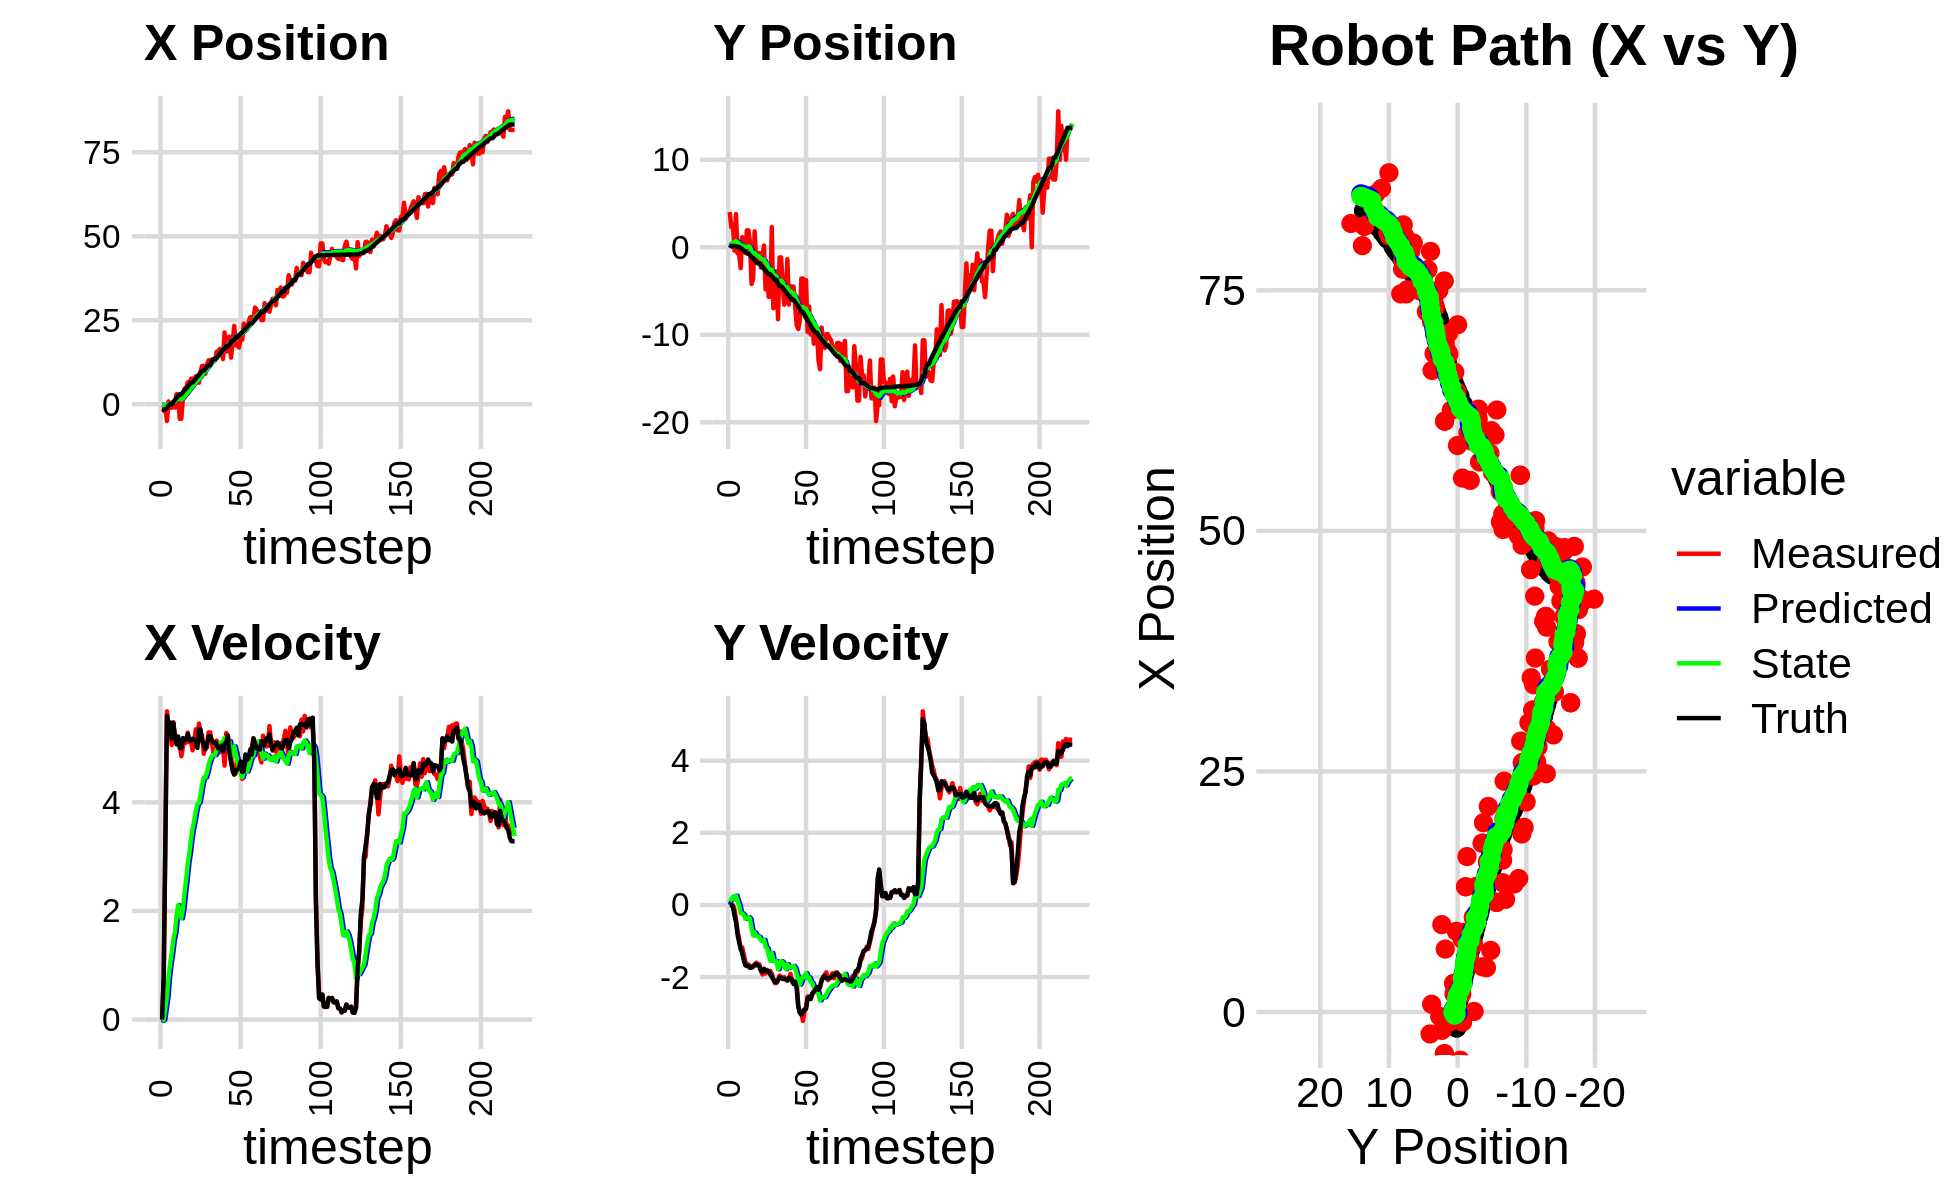

The table this chart was drawn from, first rows:
-6.963961724578393575e-01, -1.008943840754264132e+00, 0.000000000000000000e+00, -0.000000000000000000e+00, 0.000000000000000000e+00, 0.000000000000000000e+00, 0.000000000000000000e+00, 0.000000000000000000e+00, -4.918240705970241405e-02, -7.680228816654340041e-02, 0.000000000000000000e+00, 0.000000000000000000e+00, -1.651197553074073676e+00, 1.511656793937416199e-01, 0.000000000000000000e+00, 0.000000000000000000e+00, 0.000000000000000000e+00, 6.038426072336733341e-04
-2.277282536650078182e+00, 4.021649554621201439e+00, 0.000000000000000000e+00, -0.000000000000000000e+00, -4.918240705970241405e-02, -7.680228816654340041e-02, 0.000000000000000000e+00, 0.000000000000000000e+00, -1.953665627267088256e-01, 2.184391877242541913e-01, -2.686193325474819232e-02, 9.935532613489236886e-02, -1.651197553074073676e+00, 1.511656793937416199e-01, 0.000000000000000000e+00, 0.000000000000000000e+00, 0.000000000000000000e+00, 1.195877921418286860e-04
-1.905087501040756637e+00, 2.302070095830176300e+00, 7.859994068919691212e-01, -9.763984521089642647e-04, -1.980527560521836428e-01, 2.283747203377434198e-01, -2.686193325474819232e-02, 9.935532613489236886e-02, -2.901148381224754047e-01, 3.730398526396596082e-01, -6.748103623264035955e-03, 1.580066456428734223e-01, -1.651197553074073676e+00, 1.511656793937416199e-01, 8.000000000000000444e-01, 0.000000000000000000e+00, 8.000000119209289551e-01, 1.242237514816224575e-03
-4.471284153575809661e-01, 2.612261413005760424e+00, 3.234997399044562183e+00, -4.018637196551692707e-03, -2.907896484848018215e-01, 3.888405172039469671e-01, -6.748103623264035955e-03, 1.580066456428734223e-01, -2.065841867839544599e-01, 5.422607308694806783e-01, 2.094133324152919196e-01, 2.294469527300803668e-01, -1.511453748055278323e+00, 1.507862789619957566e-01, 3.200000000000000178e+00, -3.799999999999999906e-02, 3.200000047683715820e+00, 1.242237514816224575e-03
-5.009920716449866696e+00, -3.939844053008452751e-01, 5.674738722093398913e+00, -1.196569196140732372e-01, -1.856428535424252679e-01, 5.652054261424886983e-01, 2.094133324152919196e-01, 2.294469527300803668e-01, -3.167361474677712896e-01, 4.786078699620506804e-01, 4.152940631716509623e-01, 1.572926710220613200e-01, -1.083810925976198547e+00, 1.417561490914547861e-01, 5.592999999999999972e+00, -2.819999999999999729e-01, 5.599999904632568359e+00, 2.108276635408401489e-02
8.094204664285991058e-01, 3.789098761001425508e+00, 5.434124744218017611e+00, -4.023530483639823352e-01, -2.752067411506061712e-01, 4.943371370642568041e-01, 4.152940631716509623e-01, 1.572926710220613200e-01, -6.592764285545116287e-03, 7.106714881936617711e-01, 7.852855560066213103e-01, 2.596832083572865324e-01, -4.544545413825827329e-01, 9.845139695927812573e-02, 5.429999999999999716e+00, -4.709999999999999742e-01, 5.449999809265136719e+00, 7.390706241130828857e-02
-1.030063629380898460e+00, -7.058303226539570652e-01, 5.272555477420918457e+00, -7.383315504113953098e-01, 7.193579131511701474e-02, 7.366398090293904133e-01, 7.852855560066213103e-01, 2.596832083572865324e-01, 1.828707479578279838e-01, 5.796130964101329219e-01, 1.029689515659562682e+00, 1.196960670558125384e-01, 6.573283654917759511e-02, 3.083343650975606601e-02, 5.467999999999999972e+00, -8.179999999999999494e-01, 5.528999805450439453e+00, 1.391282677650451660e-01
-1.030063629380898460e+00, -7.058303226539570652e-01, 5.054069605239438268e+00, -9.304304369889990767e-01, 2.858396995237842408e-01, 5.915827031157141480e-01, 1.029689515659562682e+00, 1.196960670558125384e-01, 3.693491061678856324e-01, 4.416293563159738866e-01, 1.227011200402570834e+00, -1.296990588092350460e-02, 6.573283654917759511e-02, 3.083343650975606601e-02, 5.168999999999999595e+00, -1.028999999999999915e+00, 5.269999980926513672e+00, 1.820568591356277466e-01
6.348633774058605461e-02, -2.391460003511616694e+00, 5.473870164547442130e+00, -1.237452743836658486e+00, 4.920502262081427047e-01, 4.403323657278815362e-01, 1.227011200402570834e+00, -1.296990588092350460e-02, 6.547920271030873707e-01, 1.643495159050024079e-01, 1.468553298193144396e+00, -2.251290365579881048e-01, 6.756647823469320580e-01, -7.846003878881986637e-02, 5.464000000000000412e+00, -1.199999999999999956e+00, 5.593999862670898438e+00, 2.223282903432846069e-01
-1.018271804017576221e+00, 1.148800162829923810e+00, 5.210515773414891250e+00, -1.177917423466970703e+00, 8.016473569224018547e-01, 1.418366122492036030e-01, 1.468553298193144396e+00, -2.251290365579881048e-01, 8.420576960066077365e-01, 1.717019375891714050e-01, 1.611273861090074977e+00, -2.359910225153053209e-01, 1.290559648892795730e+00, -2.156750871574821538e-01, 5.211999999999999744e+00, -1.346000000000000085e+00, 5.382999897003173828e+00, 2.591517269611358643e-01
2.977725624359072398e+00, 6.101867844449596623e-01, 5.165551442339102017e+00, -1.369457129221284486e+00, 1.003185082115615190e+00, 1.481028353376408757e-01, 1.611273861090074977e+00, -2.359910225153053209e-01, 1.319302986593061222e+00, 1.278488969217796978e-01, 1.907874087241384409e+00, -2.804276811607779307e-01, 1.890382646849427806e+00, -3.728729207794887479e-01, 5.067000000000000171e+00, -1.526000000000000023e+00, 5.291999816894531250e+00, 2.591517269611358643e-01
1.847074329864299536e+00, -5.971465765129815306e-01, 5.114366425897575397e+00, -1.573675717978937350e+00, 1.510090395317199796e+00, 9.980612880570190193e-02, 1.907874087241384409e+00, -2.804276811607779307e-01, 1.688866505720498790e+00, -1.721660770536544149e-02, 2.106211659288066862e+00, -3.856842570070353471e-01, 2.474290728521391092e+00, -5.506636220813262428e-01, 5.211999999999999744e+00, -1.673999999999999932e+00, 5.473999977111816406e+00, 2.985033094882965088e-01
-4.331246018418142718e+00, 1.932697205305637489e+00, 5.075443407681406782e+00, -1.691854956842293145e+00, 1.899487671649305431e+00, -5.578503340606898175e-02, 2.106211659288066862e+00, -3.856842570070353471e-01, 1.568288291705576043e+00, 3.490961023628209869e-02, 1.987240318497124569e+00, -3.632754892270617653e-01, 2.963876604989041486e+00, -7.136105017989013977e-01, 4.998999999999999666e+00, -1.693000000000000060e+00, 5.276999950408935547e+00, 3.217577338218688965e-01
-4.331246018418142718e+00, 1.932697205305637489e+00, 4.847005668846731119e+00, -1.646419331933416830e+00, 1.767012323555288589e+00, -1.417938686424077832e-03, 1.987240318497124569e+00, -3.632754892270617653e-01, 1.438166208785969236e+00, 8.706600501659007840e-02, 1.864639856616385982e+00, -3.404493627598887406e-01, 2.963876604989041486e+00, -7.136105017989013977e-01, 4.996999999999999886e+00, -1.695999999999999952e+00, 5.276999950408935547e+00, 3.274495005607604980e-01
1.874464630942116683e+00, 5.350303933489563013e-01, 5.025554318790754316e+00, -1.692812011321056520e+00, 1.624630194447607812e+00, 5.302106874060120295e-02, 1.864639856616385982e+00, -3.404493627598887406e-01, 1.795911922057811472e+00, 2.597878187275145384e-02, 2.046355467596108202e+00, -3.870950679840595154e-01, 3.541330218352946702e+00, -9.093965014815130754e-01, 5.182000000000000384e+00, -1.747000000000000108e+00, 5.468999862670898438e+00, 3.249039947986602783e-01
4.603117704268098187e+00, -4.196431846555375600e+00, 5.167941033815681706e+00, -1.743129779848128447e+00, 2.000547468817422292e+00, -1.273072492565450325e-02, 2.046355467596108202e+00, -3.870950679840595154e-01, 2.351165200013398238e+00, -4.030372311771158178e-01, 2.330991724607503812e+00, -6.475019701904158875e-01, 4.132207751085014813e+00, -1.108741969879723399e+00, 5.142000000000000348e+00, -1.729999999999999982e+00, 5.426000118255615234e+00, 3.253133893013000488e-01
4.710645929783322750e+00, -3.600977750220326179e+00, 5.095926984890852829e+00, -1.718839674286373409e+00, 2.584264372474148530e+00, -4.677874281961574288e-01, 2.330991724607503812e+00, -6.475019701904158875e-01, 2.881152211502707061e+00, -7.626081400506967700e-01, 2.572724187536262086e+00, -8.434423044829871818e-01, 4.724277376455149557e+00, -1.307553858622734211e+00, 5.152999999999999581e+00, -1.697999999999999954e+00, 5.426000118255615234e+00, 3.253133893013000488e-01
6.542405009193014820e+00, 1.807107119243222648e+00, 5.283674053500287293e+00, -1.692067058433638582e+00, 3.138424630256333447e+00, -8.469523704989955215e-01, 2.572724187536262086e+00, -8.434423044829871818e-01, 3.531622348956770185e+00, -6.793334185909865042e-01, 2.867913473716126482e+00, -7.629955999606707895e-01, 5.218816637522611046e+00, -1.467581601184851259e+00, 5.253999999999999559e+00, -1.651000000000000023e+00, 5.507999897003173828e+00, 3.099246323108673096e-01
5.669816493385323675e+00, -1.706216559788750642e+00, 5.109793089883113204e+00, -1.601886320204971348e+00, 3.818413696328383011e+00, -7.556329785870535831e-01, 2.867913473716126482e+00, -7.629955999606707895e-01, 4.068839276670436433e+00, -8.687802679195426592e-01, 3.066683531430308030e+00, -8.457149941655226488e-01, 5.820970416117647872e+00, -1.656868668448175930e+00, 5.155999999999999694e+00, -1.639999999999999902e+00, 5.409999847412109375e+00, 3.037896156311035156e-01
7.589106202079689112e+00, -6.672045897470522124e-01, 5.120682305529269840e+00, -1.643622337119786891e+00, 4.375507629813466970e+00, -9.533517673360949463e-01, 3.066683531430308030e+00, -8.457149941655226488e-01, 4.722578365305841075e+00, -9.677602323421513608e-01, 3.316441137069993328e+00, -8.698964356567668865e-01, 6.412231326133476905e+00, -1.845756263654493745e+00, 5.131999999999999673e+00, -1.667999999999999927e+00, 5.395999908447265625e+00, 3.105891346931457520e-01
7.589106202079689112e+00, -6.672045897470522124e-01, 4.956582078244029965e+00, -1.646822279318066018e+00, 5.054222479012840274e+00, -1.054749875907827983e+00, 3.316441137069993328e+00, -8.698964356567668865e-01, 5.328852437968044420e+00, -1.060065219545638371e+00, 3.513524571045660849e+00, -8.881707500491393681e-01, 6.412231326133476905e+00, -1.845756263654493745e+00, 5.169999999999999929e+00, -1.721000000000000085e+00, 5.448999881744384766e+00, 3.207748532295227051e-01
7.012745405927224951e+00, -2.336702617000423476e+00, 5.115973331921684242e+00, -1.813835873826423306e+00, 5.680204895072610505e+00, -1.148882294550552352e+00, 3.513524571045660849e+00, -8.881707500491393681e-01, 5.859482782566356462e+00, -1.283891640611665164e+00, 3.653645130224396187e+00, -9.835751764116003049e-01, 7.002452730555378757e+00, -2.040044637477516520e+00, 5.150000000000000355e+00, -1.824999999999999956e+00, 5.464000225067138672e+00, 3.407168686389923096e-01
8.282606779904424954e+00, -9.946921780531002844e-01, 5.342988404707350369e+00, -1.927400569961934096e+00, 6.224847295588796570e+00, -1.382249158252825127e+00, 3.653645130224396187e+00, -9.835751764116003049e-01, 6.464442286031210294e+00, -1.394796522836110775e+00, 3.830149131856086964e+00, -1.008847244376038343e+00, 7.593976854661008247e+00, -2.246394249035210677e+00, 5.141000000000000014e+00, -1.850000000000000089e+00, 5.464000225067138672e+00, 3.462057113647460938e-01
8.386441245343183581e+00, 1.865276374070803656e-01, 5.173217370292044315e+00, -1.804789196261863404e+00, 6.847457199216819390e+00, -1.495681247273714654e+00, 3.830149131856086964e+00, -1.008847244376038343e+00, 7.030273379504674125e+00, -1.400245439750209098e+00, 3.965648047562719380e+00, -9.695482131923659486e-01, 8.182813524739950495e+00, -2.458244891225847439e+00, 5.000000000000000000e+00, -1.768999999999999906e+00, 5.303999900817871094e+00, 3.356693089008331299e-01
6.404774546126589030e+00, -4.815184207109215464e+00, 5.448920692000291943e+00, -1.900974285883269665e+00, 7.426838184260946107e+00, -1.497200261069445704e+00, 3.965648047562719380e+00, -9.695482131923659486e-01, 7.416925658303670232e+00, -1.798255736712404573e+00, 3.992734722492371713e+00, -1.158466534140688342e+00, 8.759422182705774773e+00, -2.660347314010047093e+00, 5.339999999999999858e+00, -1.826999999999999957e+00, 5.644000053405761719e+00, 3.356693089008331299e-01
9.844001024425525159e+00, -2.270174594587331285e+00, 5.279517952632208022e+00, -1.803311161522000772e+00, 7.816199130552907270e+00, -1.914102390126473319e+00, 3.992734722492371713e+00, -1.158466534140688342e+00, 8.034158869866937280e+00, -1.970841098911488842e+00, 4.146651280655345495e+00, -1.202813269149711983e+00, 9.369476198611824458e+00, -2.869061799368807453e+00, 5.341000000000000192e+00, -1.824999999999999956e+00, 5.644000053405761719e+00, 3.291428089141845703e-01
1.139344370344255353e+01, -5.669285388029455142e+00, 5.227448802234312630e+00, -1.849541798965059769e+00, 8.448823997932471741e+00, -2.091122425826460240e+00, 4.146651280655345495e+00, -1.202813269149711983e+00, 8.728359259652078705e+00, -2.399361883382503891e+00, 4.331220944159886344e+00, -1.389634844210660969e+00, 9.957952379897196948e+00, -3.076528639954922095e+00, 5.126999999999999780e+00, -1.836999999999999966e+00, 5.446000099182128906e+00, 3.400680720806121826e-01
1.139344370344255353e+01, -5.669285388029455142e+00, 4.893434756687920384e+00, -1.828789775480739177e+00, 9.161481354068067517e+00, -2.538325367803570209e+00, 4.331220944159886344e+00, -1.389634844210660969e+00, 9.361305560362106704e+00, -2.802257657052647399e+00, 4.458380796866116214e+00, -1.547197067725890829e+00, 9.957952379897196948e+00, -3.076528639954922095e+00, 5.057999999999999829e+00, -1.925999999999999934e+00, 5.412000179290771484e+00, 3.576507568359375000e-01
9.082627773105086177e+00, 2.305154232848017237e+00, 5.083589350096312742e+00, -1.899854946158796354e+00, 9.807143640048717970e+00, -2.956977363825236349e+00, 4.458380796866116214e+00, -1.547197067725890829e+00, 9.779937688274301877e+00, -2.562145059875455377e+00, 4.456453156459282638e+00, -1.330619270606522964e+00, 1.054143893653898090e+01, -3.295538039320971446e+00, 4.980000000000000426e+00, -1.987999999999999989e+00, 5.361999988555908203e+00, 3.745931982994079590e-01
1.171043860864738306e+01, -6.978566022380652711e+00, 5.008436552162370603e+00, -2.053322541469182472e+00, 1.022558300392022979e+01, -2.695206986936107718e+00, 4.456453156459282638e+00, -1.330619270606522964e+00, 1.036674753500027535e+01, -3.061431696737623387e+00, 4.549506573675000887e+00, -1.550804737788741505e+00, 1.111556231911961667e+01, -3.522126288211397505e+00, 5.067999999999999616e+00, -2.068000000000000060e+00, 5.473999977111816406e+00, 3.890739083290100098e-01
1.305757069541801485e+01, -2.763837308747949972e+00, 5.286775282331321435e+00, -2.167903523268017274e+00, 1.082169819236777464e+01, -3.216512170516497626e+00, 4.549506573675000887e+00, -1.550804737788741505e+00, 1.102984395329620249e+01, -3.208598934295507910e+00, 4.684944875636237960e+00, -1.557795092293858596e+00, 1.159834849774186871e+01, -3.719652266561841003e+00, 5.214000000000000412e+00, -2.137999999999999901e+00, 5.636000156402587891e+00, 3.891499638557434082e-01
1.305757069541801485e+01, -2.763837308747949972e+00, 5.286775282331321435e+00, -2.167903523268017274e+00, 1.149833844085982548e+01, -3.364378443524893569e+00, 4.684944875636237960e+00, -1.557795092293858596e+00, 1.164753877041878027e+01, -3.344595650108597606e+00, 4.783576002738905153e+00, -1.557955898508748493e+00, 1.159834849774186871e+01, -3.719652266561841003e+00, 5.214000000000000412e+00, -2.137999999999999901e+00, 5.636000156402587891e+00, 3.891499638557434082e-01
1.330677163562733156e+01, -8.231441827296647418e+00, 5.125015453879508520e+00, -2.093205700726258556e+00, 1.212589637069267035e+01, -3.500391239959472323e+00, 4.783576002738905153e+00, -1.557955898508748493e+00, 1.223356048957229802e+01, -3.892875695698210237e+00, 4.852691206105043342e+00, -1.788933904252750562e+00, 1.278695285264876347e+01, -4.204978795171145478e+00, 5.142999999999999794e+00, -2.072999999999999954e+00, 5.546000003814697266e+00, 3.877516984939575195e-01
1.301913702457684785e+01, -1.162915797599461731e+00, 4.913640065677833846e+00, -1.959653260495479499e+00, 1.271882961018280156e+01, -4.071769086123484982e+00, 4.852691206105043342e+00, -1.788933904252750562e+00, 1.274500439518382144e+01, -3.852607496029484047e+00, 4.869007005958377654e+00, -1.668715915178579312e+00, 1.337682139829936467e+01, -4.439667077773520099e+00, 5.102999999999999758e+00, -2.015000000000000124e+00, 5.486000061035156250e+00, 3.794879019260406494e-01
1.301913702457684785e+01, -1.162915797599461731e+00, 5.061563703890551658e+00, -1.996259929320731707e+00, 1.323190509577965912e+01, -4.019479087547342289e+00, 4.869007005958377654e+00, -1.668715915178579312e+00, 1.322429716582226789e+01, -3.811348589863729153e+00, 4.868851360155414199e+00, -1.557656640664471848e+00, 1.337682139829936467e+01, -4.439667077773520099e+00, 5.104000000000000092e+00, -2.012999999999999901e+00, 5.486000061035156250e+00, 3.756659328937530518e-01
1.560604608006335425e+01, -4.330036880289135581e+00, 5.134668695987132381e+00, -2.058689413182227756e+00, 1.371118230183780895e+01, -3.967114253930176471e+00, 4.868851360155414199e+00, -1.557656640664471848e+00, 1.387079805886565786e+01, -4.017511739862269060e+00, 4.965988248865354393e+00, -1.595271919029084051e+00, 1.386338794196826285e+01, -4.631769986628737179e+00, 5.067999999999999616e+00, -2.040999999999999925e+00, 5.462999820709228516e+00, 3.813156783580780029e-01
1.577743184520320163e+01, -6.554298968172689754e+00, 4.903345386829502495e+00, -2.003849368097708528e+00, 1.436739688375219259e+01, -4.177038931765177487e+00, 4.965988248865354393e+00, -1.595271919029084051e+00, 1.447409214905609254e+01, -4.380270833838836531e+00, 5.025669008799194870e+00, -1.717117788367757525e+00, 1.444406688217770629e+01, -4.864976258373908458e+00, 4.993000000000000327e+00, -2.045999999999999819e+00, 5.395999908447265625e+00, 3.879579603672027588e-01
1.645003294933629334e+01, -5.716944427638827264e+00, 4.928874047729013164e+00, -2.057299802494507723e+00, 1.497665904993601238e+01, -4.551982612675612216e+00, 5.025669008799194870e+00, -1.717117788367757525e+00, 1.508669067404971464e+01, -4.657733351771969232e+00, 5.086505503828020025e+00, -1.782864416004422470e+00, 1.501958072142092782e+01, -5.100735993862377526e+00, 4.983999999999999986e+00, -2.067000000000000171e+00, 5.395999908447265625e+00, 3.954136967658996582e-01
1.615632373062452842e+01, -1.361016602659143704e+00, 4.973355869185695610e+00, -2.059713399862315164e+00, 1.559534122443251647e+01, -4.836019793372411613e+00, 5.086505503828020025e+00, -1.782864416004422470e+00, 1.563369975533883327e+01, -4.577548666316110904e+00, 5.105980791513835548e+00, -1.642680283241007677e+00, 1.558725917341841871e+01, -5.337542863620891254e+00, 5.041000000000000369e+00, -2.100999999999999979e+00, 5.460999965667724609e+00, 3.926444947719573975e-01
1.344316780562361657e+01, -6.548544021322095787e+00, 5.015855292059872461e+00, -2.077314519324271025e+00, 1.614429783449021727e+01, -4.741816694640212049e+00, 5.105980791513835548e+00, -1.642680283241007677e+00, 1.593019635914215115e+01, -4.901686804566488753e+00, 4.981558073369893869e+00, -1.740572845572476490e+00, 1.616431605794497983e+01, -5.576496930139239971e+00, 4.935999999999999943e+00, -2.024000000000000021e+00, 5.335000038146972656e+00, 3.926444947719573975e-01
2.136721980513159735e+01, -4.465942950971574454e+00, 4.674964741568416571e+00, -1.909766109112397414e+00, 1.642835216647914010e+01, -5.075744089123736202e+00, 4.981558073369893869e+00, -1.740572845572476490e+00, 1.679798359270998631e+01, -5.035705403321528273e+00, 5.186277671342572226e+00, -1.721197002356912753e+00, 1.663926875544752804e+01, -5.769809099096860905e+00, 5.078000000000000291e+00, -2.048000000000000043e+00, 5.475999832153320312e+00, 3.878203034400939941e-01
1.573801302883376962e+01, -4.503241629953890879e+00, 5.274972085483989659e+00, -2.127913484461368299e+00, 1.731661135984424504e+01, -5.207825103557219393e+00, 5.186277671342572226e+00, -1.721197002356912753e+00, 1.719803882721820187e+01, -5.170866422347681457e+00, 5.120399389120334099e+00, -1.707943412343491341e+00, 1.722315776324628089e+01, -6.006311746113087047e+00, 5.089999999999999858e+00, -2.068999999999999950e+00, 5.493999958038330078e+00, 3.834322988986968994e-01
1.573801302883376962e+01, -4.503241629953890879e+00, 5.221399192113466370e+00, -2.161201456430912327e+00, 1.771007876613023413e+01, -5.341660763582030569e+00, 5.120399389120334099e+00, -1.707943412343491341e+00, 1.756150088093115258e+01, -5.296328228713685249e+00, 5.037632418565954673e+00, -1.690845607663147954e+00, 1.722315776324628089e+01, -6.006311746113087047e+00, 5.229000000000000092e+00, -2.193999999999999950e+00, 5.670000076293945312e+00, 3.924419283866882324e-01
2.008847868392098590e+01, -6.739935429817861312e+00, 4.993036263744229153e+00, -2.191985086124143223e+00, 1.806526412278774885e+01, -5.465412789480000200e+00, 5.037632418565954673e+00, -1.690845607663147954e+00, 1.822042547920579381e+01, -5.586721002193177910e+00, 5.125391386993354281e+00, -1.768273354811523257e+00, 1.781555545277149832e+01, -6.252774091196154238e+00, 4.919999999999999929e+00, -2.129000000000000004e+00, 5.361000061035156250e+00, 4.136758446693420410e-01
1.387327897498599505e+01, -8.886278720491150196e+00, 4.839206961256079964e+00, -2.124452723238790863e+00, 1.873296461790512879e+01, -5.763548337674330391e+00, 5.125391386993354281e+00, -1.768273354811523257e+00, 1.834207275428103046e+01, -6.022383297194047636e+00, 4.895620727226939195e+00, -1.920297394206617492e+00, 1.838309848310710848e+01, -6.505276055739008356e+00, 4.738999999999999879e+00, -2.326000000000000068e+00, 5.278999805450439453e+00, 4.136758446693420410e-01
1.850527071892393138e+01, -9.345219225887220205e+00, 4.606812036910440611e+00, -2.817318563198941472e+00, 1.883163482700372526e+01, -6.214413036614709007e+00, 4.895620727226939195e+00, -1.920297394206617492e+00, 1.879290561795209769e+01, -6.497672060824726259e+00, 4.867178021991017012e+00, -2.096038791202615048e+00, 1.883400714368869089e+01, -6.734604211527113193e+00, 4.581999999999999851e+00, -2.803999999999999826e+00, 5.372000217437744141e+00, 5.488724708557128906e-01
2.332428586443696261e+01, -8.414412708265000873e+00, 4.512637047422188630e+00, -2.987616578290476443e+00, 1.927962342015120001e+01, -6.707275939944987719e+00, 4.867178021991017012e+00, -2.096038791202615048e+00, 1.957751587570239593e+01, -6.879435424152743117e+00, 5.029796307950372913e+00, -2.209252669715325634e+00, 1.935746753157240008e+01, -7.056209417378433990e+00, 4.509999999999999787e+00, -2.988999999999999879e+00, 5.410999774932861328e+00, 5.848035216331481934e-01
1.754443061358717770e+01, -3.577248187394125978e+00, 4.532648483340219414e+00, -3.000865261283552687e+00, 2.008049550649743153e+01, -7.100360691124275370e+00, 5.029796307950372913e+00, -2.209252669715325634e+00, 1.986041581171983594e+01, -6.860882643188153551e+00, 4.893108775236862051e+00, -2.089326143246272416e+00, 1.987858092728676596e+01, -7.401007504622293176e+00, 4.588000000000000078e+00, -3.044000000000000039e+00, 5.506000041961669922e+00, 5.848035216331481934e-01
1.754443061358717770e+01, -3.577248187394125978e+00, 4.906145767326113294e+00, -3.219185932483918489e+00, 2.034972668924352135e+01, -7.069815257512781059e+00, 4.893108775236862051e+00, -2.089326143246272416e+00, 2.013233998357060983e+01, -6.847601896379550190e+00, 4.769083348940688083e+00, -1.985353765565120554e+00, 1.987858092728676596e+01, -7.401007504622293176e+00, 4.602999999999999758e+00, -2.967000000000000082e+00, 5.475999832153320312e+00, 5.806890726089477539e-01
1.687868058677684502e+01, -6.619556398863824853e+00, 4.654513318462234039e+00, -2.950699661457774514e+00, 2.060924831846467953e+01, -7.046137272936062068e+00, 4.769083348940688083e+00, -1.985353765565120554e+00, 2.031405791195675192e+01, -7.055400543822548443e+00, 4.597785101151063536e+00, -2.008403614451747199e+00, 2.040697848745104181e+01, -7.746337742917502212e+00, 4.636999999999999567e+00, -2.891000000000000014e+00, 5.465000152587890625e+00, 5.650049448013305664e-01
1.967387580875461595e+01, -3.758454175826995147e+00, 4.663137186801185941e+00, -2.855551587324930196e+00, 2.077383642207185943e+01, -7.256240905267723029e+00, 4.597785101151063536e+00, -2.008403614451747199e+00, 2.069138756822798442e+01, -7.021184497683652381e+00, 4.552062581944199771e+00, -1.891989808008847085e+00, 2.093807685319559297e+01, -8.082247110073355501e+00, 4.751999999999999780e+00, -2.876999999999999780e+00, 5.554999828338623047e+00, 5.494633316993713379e-01
1.919168484202856817e+01, -9.677967043554211557e+00, 4.430238707386473962e+00, -2.538546917075788834e+00, 2.114659382642240359e+01, -7.210383478484537534e+00, 4.552062581944199771e+00, -1.891989808008847085e+00, 2.098904882661713600e+01, -7.430950283317647731e+00, 4.459316499259707633e+00, -2.027875841821655367e+00, 2.139007079556317237e+01, -8.355786653474904568e+00, 4.556000000000000050e+00, -2.588999999999999968e+00, 5.239999771118164062e+00, 5.203333497047424316e-01
2.399134170976536140e+01, -6.770290585546373308e+00, 4.609018479093594856e+00, -2.538817351166287484e+00, 2.143498047654310668e+01, -7.633737867499813312e+00, 4.459316499259707633e+00, -2.027875841821655367e+00, 2.164055108606933686e+01, -7.588992781786386033e+00, 4.580133511805731139e+00, -2.012179991753497710e+00, 2.192233169086126665e+01, -8.660206170415369442e+00, 4.578000000000000291e+00, -2.551000000000000156e+00, 5.239999771118164062e+00, 5.034855008125305176e-01
2.183014815985083246e+01, -9.975311608274893160e+00, 4.700112803713327736e+00, -2.588995464572948269e+00, 2.209856443724990882e+01, -7.790210780961736248e+00, 4.580133511805731139e+00, -2.012179991753497710e+00, 2.208325952111345813e+01, -7.985712555257106438e+00, 4.573997359673796836e+00, -2.132694636337812089e+00, 2.247011744977762859e+01, -8.960822434640091316e+00, 4.879999999999999893e+00, -2.609999999999999876e+00, 5.533999919891357422e+00, 5.034855008125305176e-01
2.222340822226746226e+01, -8.664650709681865237e+00, 4.721971799606262898e+00, -2.485131376271514370e+00, 2.254065925708083640e+01, -8.198982018890887957e+00, 4.573997359673796836e+00, -2.132694636337812089e+00, 2.252285519708833306e+01, -8.250742919413250220e+00, 4.567042466374603649e+00, -2.168294633951719952e+00, 2.303015315465766832e+01, -9.255101533832899463e+00, 4.780999999999999694e+00, -2.452999999999999847e+00, 5.373000144958496094e+00, 4.844585359096527100e-01
2.452205526823747306e+01, -1.102772805305531101e+01, 4.810729800957712854e+00, -2.426401225168438369e+00, 2.297955944372579395e+01, -8.467572382808421949e+00, 4.567042466374603649e+00, -2.168294633951719952e+00, 2.311069594410126271e+01, -8.678250523955412632e+00, 4.647344989380040481e+00, -2.291445993327766661e+00, 2.349128139012603711e+01, -9.487339349335716321e+00, 4.807999999999999829e+00, -2.399000000000000021e+00, 5.373000144958496094e+00, 4.671397209167480469e-01
2.591369748051356581e+01, -9.422268242748643274e+00, 4.883236633627086043e+00, -2.347067612467503395e+00, 2.357543044303926649e+01, -8.907395123288189609e+00, 4.647344989380040481e+00, -2.291445993327766661e+00, 2.376804114632074416e+01, -8.949927880333454766e+00, 4.762631450601754857e+00, -2.316373507434214218e+00, 2.406175029238530172e+01, -9.760542245604920453e+00, 4.971000000000000085e+00, -2.351999999999999869e+00, 5.499000072479248047e+00, 4.480381309986114502e-01
2.591369748051356581e+01, -9.422268242748643274e+00, 5.006098381621611360e+00, -2.335285174854589751e+00, 2.424430429138092080e+01, -9.181565231076875833e+00, 4.762631450601754857e+00, -2.316373507434214218e+00, 2.438529078122073912e+01, -9.201137245716623170e+00, 4.848562287300243412e+00, -2.327720726400986706e+00, 2.406175029238530172e+01, -9.760542245604920453e+00, 4.879999999999999893e+00, -2.274999999999999911e+00, 5.383999824523925781e+00, 4.364804923534393311e-01
2.476800098979276044e+01, -1.290246638874245910e+01, 5.180493205466132345e+00, -2.377496156409474981e+00, 2.487014700995076311e+01, -9.433909318356722196e+00, 4.848562287300243412e+00, -2.327720726400986706e+00, 2.487757058097757934e+01, -9.706144122243495431e+00, 4.860044589431017137e+00, -2.481611117097447305e+00, 2.463030135595105818e+01, -1.002573618424554525e+01, 5.174000000000000377e+00, -2.351999999999999869e+00, 5.684000015258789062e+00, 4.302572309970855713e-01
2.879460132124314953e+01, -1.394487223238576945e+01, 5.070601550324417062e+00, -2.258894028218559225e+00, 2.536357503992068274e+01, -9.954305233953240517e+00, 4.860044589431017137e+00, -2.481611117097447305e+00, 2.563992519306607676e+01, -1.025519253110195272e+01, 5.022665713578168933e+00, -2.646563990327358340e+00, 2.521383941110454074e+01, -1.029288992408905656e+01, 5.078000000000000291e+00, -2.275999999999999801e+00, 5.564000129699707031e+00, 4.190957248210906982e-01
2.815531790244500954e+01, -9.176567764074823330e+00, 4.908708675883559636e+00, -2.071753814282701889e+00, 2.614219176442389525e+01, -1.051984893013468891e+01, 5.022665713578168933e+00, -2.646563990327358340e+00, 2.629334709110621660e+01, -1.038997924970569464e+01, 5.106619084003871656e+00, -2.562961058045547080e+00, 2.580075252017034870e+01, -1.055270132598657007e+01, 4.991999999999999993e+00, -2.108999999999999986e+00, 5.419000148773193359e+00, 3.993750810623168945e-01
... 161 more rows
